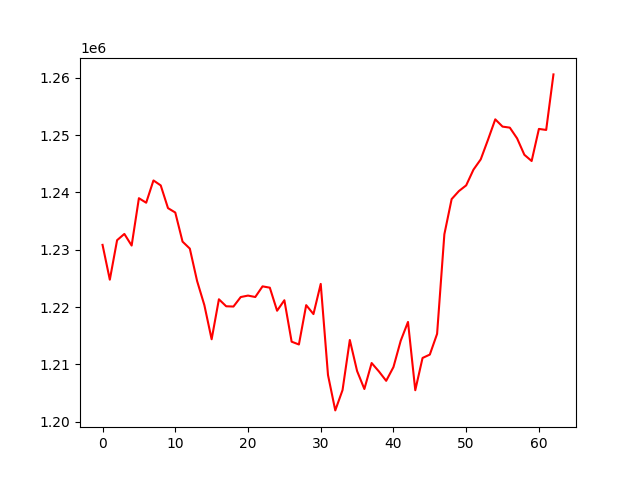

Values plotted in this chart, from the file beside it:
, 0
0, 1230850
1, 1224774
2, 1231667
3, 1232759
4, 1230731
5, 1238996
6, 1238206
7, 1242096
8, 1241227
9, 1237264
10, 1236494
11, 1231419
12, 1230198
13, 1224548
14, 1220328
15, 1214374
16, 1221356
17, 1220135
18, 1220087
19, 1221745
20, 1222000
21, 1221752
22, 1223611
23, 1223380
24, 1219355
25, 1221189
26, 1213953
27, 1213466
28, 1220331
29, 1218772
30, 1224036
31, 1208132
32, 1201962
33, 1205512
34, 1214253
35, 1208832
36, 1205696
37, 1210229
38, 1208763
39, 1207124
40, 1209525
41, 1214128
42, 1217401
43, 1205486
44, 1211115
45, 1211703
46, 1215322
47, 1232700
48, 1238837
49, 1240242
50, 1241236
51, 1243976
52, 1245771
53, 1249199
54, 1252759
55, 1251490
56, 1251311
57, 1249439
58, 1246572
59, 1245487
... 3 more rows
